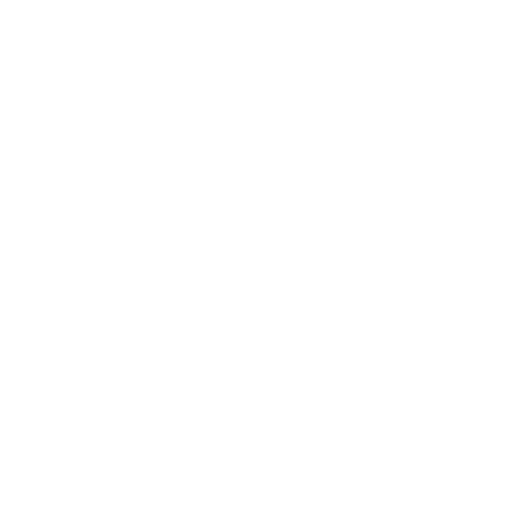
t = 0.00 s
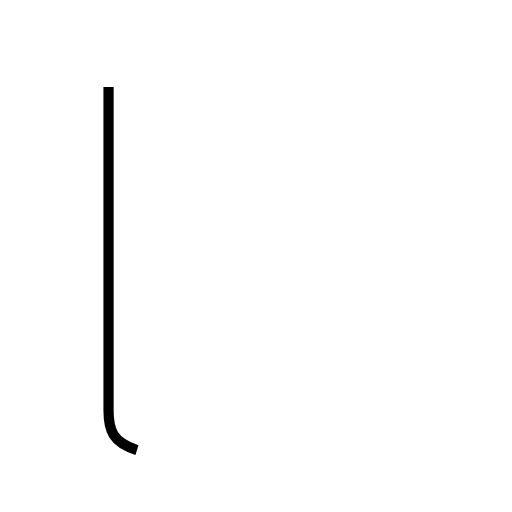
t = 1.11 s
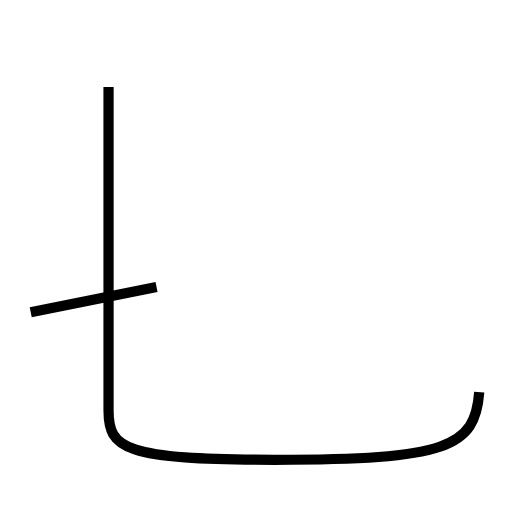
t = 2.59 s
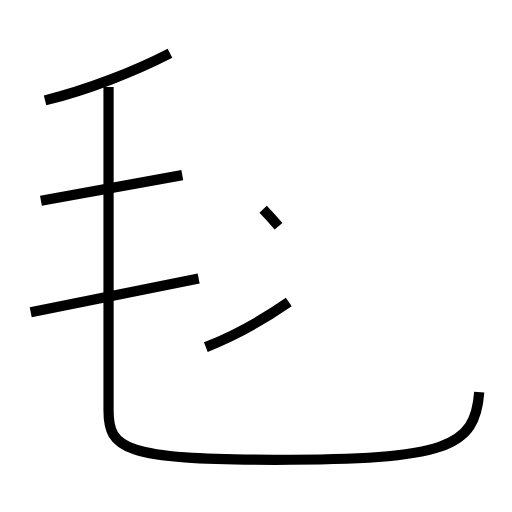
t = 3.87 s
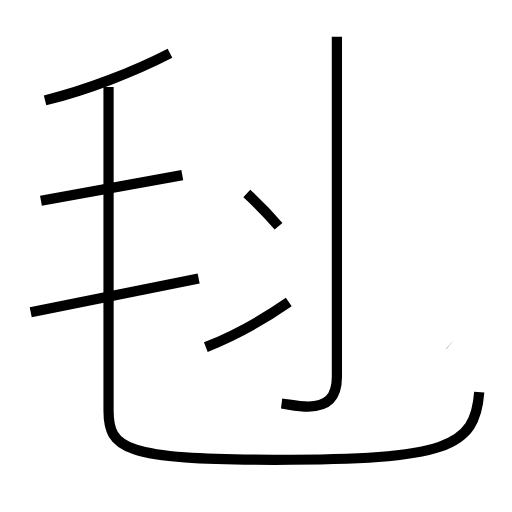
t = 5.15 s
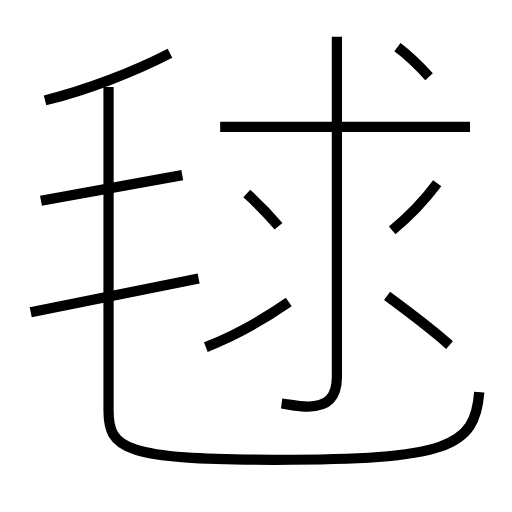
t = 6.43 s

The animated SVG that drew these frames (rendered in a browser with its animation timeline set to each time). Animation: 11 SMIL elements (animate=11); one cycle of 6.43 s.

<?xml version='1.0' encoding='utf-8'?>
<svg viewBox="0.0 -6.0 50.0 50.0" version="1.1" xmlns="http://www.w3.org/2000/svg"><rect x="-1000" y="-1000" width="2000" height="2000" stroke="white" fill="white" /><g style="fill:none;stroke:#000000;stroke-width:1"><path d="M 10.6 -35.5 L 10.6 -3.9 C 10.6 -0.2 12.1 0.9 26.8 0.9 C 43.6 0.9 46.4 -0.3 46.8 -5.7 " transform="translate(0.0 38.0)" stroke-dasharray="73.66554528059281" stroke-dashoffset="73.66554528059281"><animate attributeName="stroke-dashoffset" from="73.66554528059281" to="0" dur="2.209966358417784s" begin="0s; anim_end.end" fill="freeze" id="anim0" /></path><path d="M 3.0 -13.5 L 19.4 -16.8 " transform="translate(0.0 38.0)" stroke-dasharray="16.728717822953435" stroke-dashoffset="16.728717822953435"><animate attributeName="stroke-dashoffset" from="16.728717822953435" to="0" dur="0.5018615346886031s" begin="anim0.end" fill="freeze" id="anim1" /></path><path d="M 20.1 -10.1 C 22.9 -11.2 25.6 -12.7 28.2 -14.5 " transform="translate(0.0 38.0)" stroke-dasharray="9.238484276870778" stroke-dashoffset="9.238484276870778"><animate attributeName="stroke-dashoffset" from="9.238484276870778" to="0" dur="0.27715452830612336s" begin="anim1.end" fill="freeze" id="anim2" /></path><path d="M 4.0 -24.4 L 17.8 -26.9 " transform="translate(0.0 38.0)" stroke-dasharray="14.024621207005914" stroke-dashoffset="14.024621207005914"><animate attributeName="stroke-dashoffset" from="14.024621207005914" to="0" dur="0.42073863621017743s" begin="anim2.end" fill="freeze" id="anim3" /></path><path d="M 4.4 -34.2 C 8.5 -35.2 13.1 -37.0 16.6 -38.8 " transform="translate(0.0 38.0)" stroke-dasharray="13.065670654054003" stroke-dashoffset="13.065670654054003"><animate attributeName="stroke-dashoffset" from="13.065670654054003" to="0" dur="0.3919701196216201s" begin="anim3.end" fill="freeze" id="anim4" /></path><path d="M 27.2 -21.9 C 26.1 -23.2 25.2 -24.1 24.1 -25.1 " transform="translate(0.0 38.0)" stroke-dasharray="4.458911597975211" stroke-dashoffset="4.458911597975211"><animate attributeName="stroke-dashoffset" from="4.458911597975211" to="0" dur="0.13376734793925632s" begin="anim4.end" fill="freeze" id="anim5" /></path><path d="M 27.5 -4.6 C 28.3 -4.5 29.1 -4.3 30.1 -4.3 C 31.9 -4.3 32.9 -5.1 32.9 -7.2 L 32.9 -40.4 " transform="translate(0.0 38.0)" stroke-dasharray="40.47062526333263" stroke-dashoffset="40.47062526333263"><animate attributeName="stroke-dashoffset" from="40.47062526333263" to="0" dur="1.2141187578999788s" begin="anim5.end" fill="freeze" id="anim6" /></path><path d="M 43.9 -10.3 C 42.1 -11.9 39.7 -13.7 37.8 -15.1 " transform="translate(0.0 38.0)" stroke-dasharray="7.764620613318403" stroke-dashoffset="7.764620613318403"><animate attributeName="stroke-dashoffset" from="7.764620613318403" to="0" dur="0.23293861839955207s" begin="anim6.end" fill="freeze" id="anim7" /></path><path d="M 38.3 -21.5 C 40.0 -22.9 41.5 -24.5 42.7 -26.1 " transform="translate(0.0 38.0)" stroke-dasharray="6.38031539476952" stroke-dashoffset="6.38031539476952"><animate attributeName="stroke-dashoffset" from="6.38031539476952" to="0" dur="0.19140946184308558s" begin="anim7.end" fill="freeze" id="anim8" /></path><path d="M 45.9 -31.6 L 21.5 -31.6 " transform="translate(0.0 38.0)" stroke-dasharray="24.4" stroke-dashoffset="24.4"><animate attributeName="stroke-dashoffset" from="24.4" to="0" dur="0.732s" begin="anim8.end" fill="freeze" id="anim9" /></path><path d="M 41.9 -36.5 C 41.0 -37.5 40.0 -38.5 38.8 -39.4" transform="translate(0.0 38.0)" stroke-dasharray="4.251891321759619" stroke-dashoffset="4.251891321759619"><animate attributeName="stroke-dashoffset" from="4.251891321759619" to="0" dur="0.12755673965278855s" begin="anim9.end" fill="freeze" id="anim_end" /></path></g></svg>
